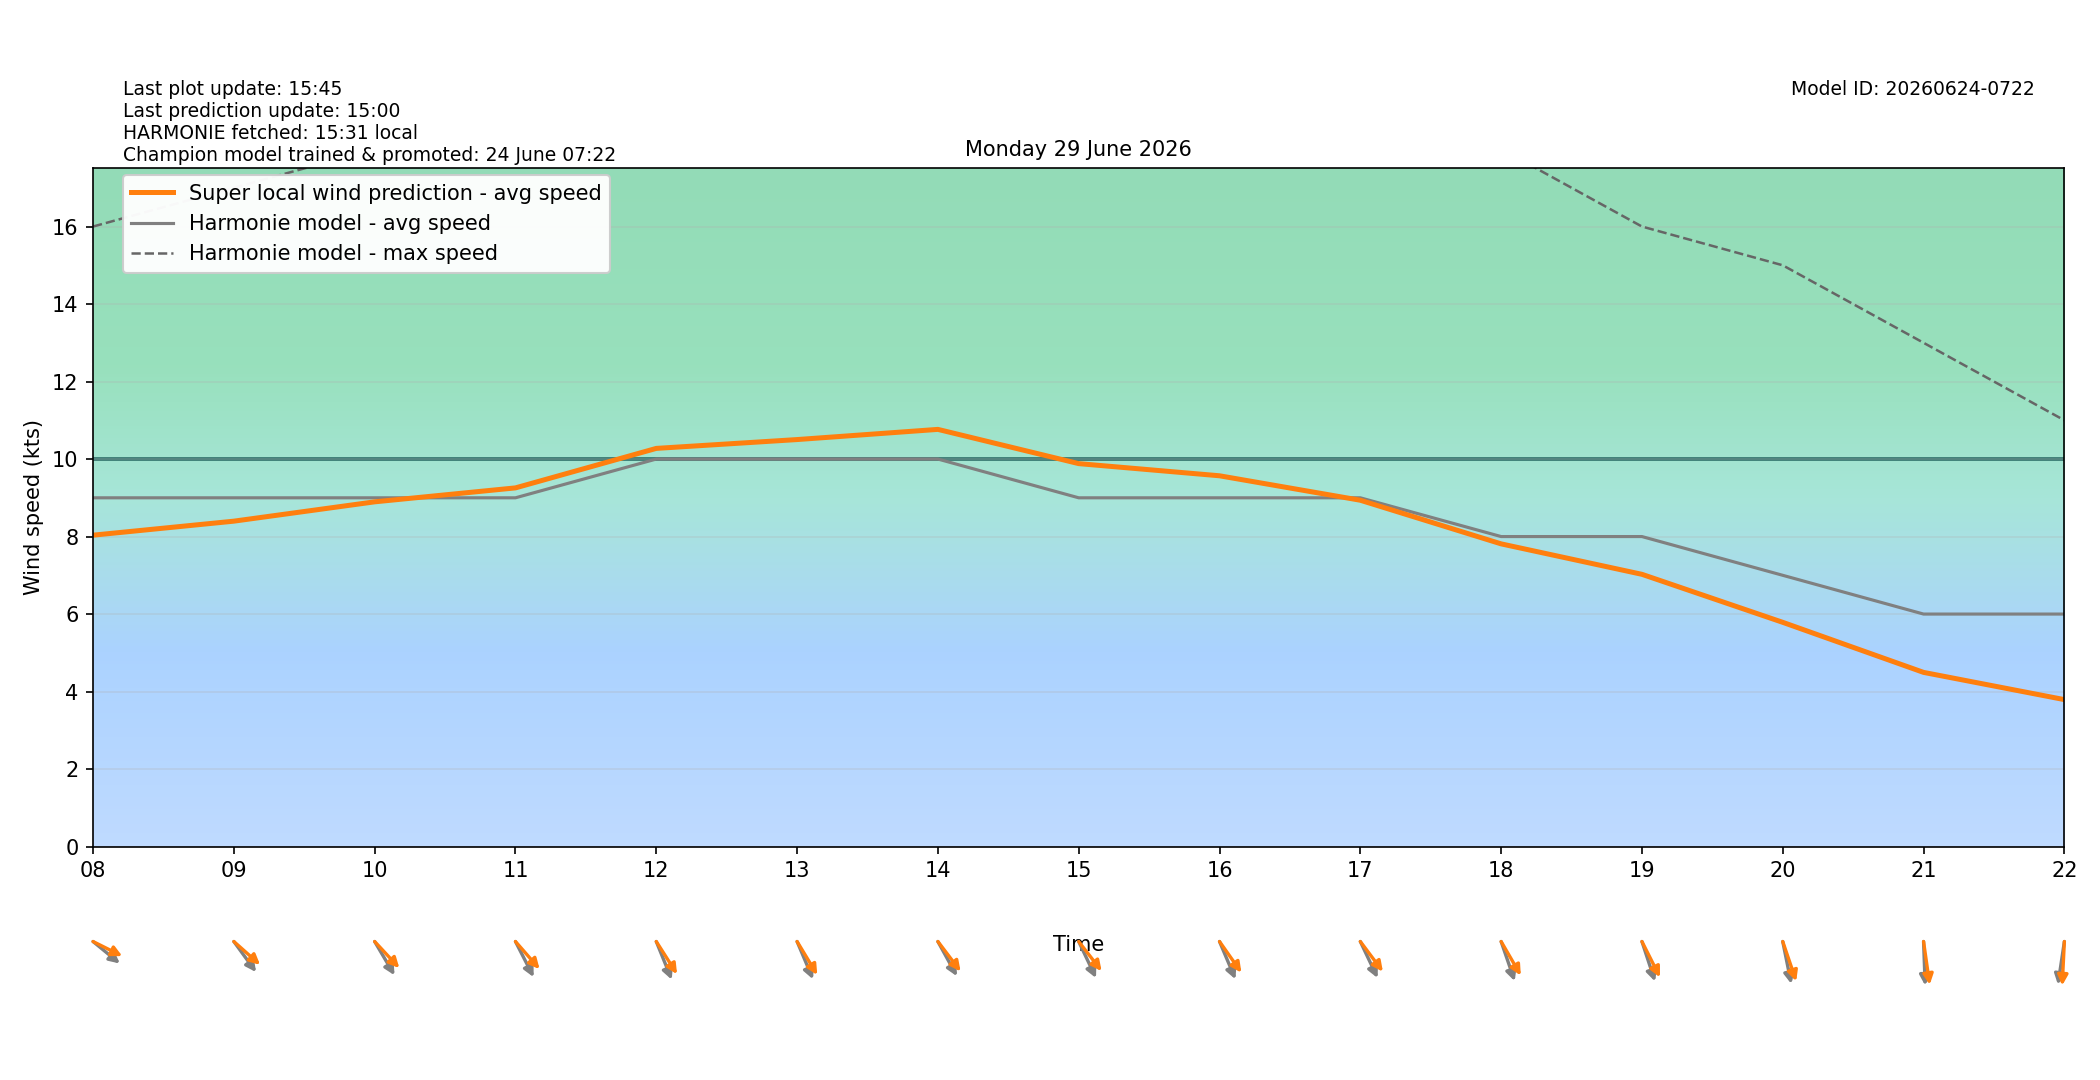

The file beside this chart, header and first rows:
target_time_utc, target_time_local, hour_utc, hour_local, forecast_wind_speed, forecast_wind_min, forecast_wind_max, lstm_pred_wind_speed, delta_speed_lstm_minus_forecast, forecast_wind_dir_deg, lstm_pred_wind_dir_deg, delta_dir_lstm_minus_forecast
2026-06-28T22:00:00Z, 2026-06-29T00:00:00+0200, 22, 00, 6.0, 6.0, 9.0, 4.028, -1.972, 248.0, 248.3, 0.3024
2026-06-28T23:00:00Z, 2026-06-29T01:00:00+0200, 23, 01, 5.0, 5.0, 10.0, 3.396, -1.604, 227.0, 222.6, -4.37
2026-06-29T00:00:00Z, 2026-06-29T02:00:00+0200, 00, 02, 6.0, 6.0, 10.0, 4.242, -1.758, 240.0, 235, -4.959
2026-06-29T01:00:00Z, 2026-06-29T03:00:00+0200, 01, 03, 7.0, 7.0, 12.0, 5.263, -1.737, 248.0, 244.7, -3.315
2026-06-29T02:00:00Z, 2026-06-29T04:00:00+0200, 02, 04, 6.0, 6.0, 12.0, 4.797, -1.203, 257.0, 250.2, -6.826
2026-06-29T03:00:00Z, 2026-06-29T05:00:00+0200, 03, 05, 5.0, 5.0, 11.0, 4.309, -0.6912, 264.0, 255.3, -8.668
2026-06-29T04:00:00Z, 2026-06-29T06:00:00+0200, 04, 06, 4.0, 4.0, 9.0, 3.749, -0.2507, 258.0, 248.1, -9.932
2026-06-29T05:00:00Z, 2026-06-29T07:00:00+0200, 05, 07, 6.0, 6.0, 10.0, 5.451, -0.5486, 285.0, 275.3, -9.652
2026-06-29T06:00:00Z, 2026-06-29T08:00:00+0200, 06, 08, 9.0, 9.0, 16.0, 8.036, -0.9644, 300.0, 289.4, -10.63
2026-06-29T07:00:00Z, 2026-06-29T09:00:00+0200, 07, 09, 9.0, 9.0, 17.0, 8.397, -0.6027, 314.0, 302, -12.03
2026-06-29T08:00:00Z, 2026-06-29T10:00:00+0200, 08, 10, 9.0, 9.0, 18.0, 8.896, -0.1039, 320.0, 307.1, -12.91
2026-06-29T09:00:00Z, 2026-06-29T11:00:00+0200, 09, 11, 9.0, 9.0, 18.0, 9.256, 0.2559, 324.0, 308.8, -15.22
2026-06-29T10:00:00Z, 2026-06-29T12:00:00+0200, 10, 12, 10.0, 10.0, 19.0, 10.27, 0.2749, 330.0, 317.8, -12.18
2026-06-29T11:00:00Z, 2026-06-29T13:00:00+0200, 11, 13, 10.0, 10.0, 19.0, 10.5, 0.503, 329.0, 319.3, -9.652
2026-06-29T12:00:00Z, 2026-06-29T14:00:00+0200, 12, 14, 10.0, 10.0, 20.0, 10.77, 0.7657, 322.0, 312.8, -9.179
2026-06-29T13:00:00Z, 2026-06-29T15:00:00+0200, 13, 15, 9.0, 9.0, 19.0, 9.882, 0.8822, 326.0, 312.2, -13.78
2026-06-29T14:00:00Z, 2026-06-29T16:00:00+0200, 14, 16, 9.0, 9.0, 19.0, 9.568, 0.5682, 329.0, 315, -14.03
2026-06-29T15:00:00Z, 2026-06-29T17:00:00+0200, 15, 17, 9.0, 9.0, 18.0, 8.937, -0.06279, 326.0, 313.2, -12.81
2026-06-29T16:00:00Z, 2026-06-29T18:00:00+0200, 16, 18, 8.0, 8.0, 18.0, 7.811, -0.1887, 334.0, 320.5, -13.51
2026-06-29T17:00:00Z, 2026-06-29T19:00:00+0200, 17, 19, 8.0, 8.0, 16.0, 7.026, -0.9745, 335.0, 324.4, -10.63
2026-06-29T18:00:00Z, 2026-06-29T20:00:00+0200, 18, 20, 7.0, 7.0, 15.0, 5.787, -1.213, 344.0, 334.3, -9.722
2026-06-29T19:00:00Z, 2026-06-29T21:00:00+0200, 19, 21, 6.0, 6.0, 13.0, 4.495, -1.505, 357.0, 348.6, -8.442
2026-06-29T20:00:00Z, 2026-06-29T22:00:00+0200, 20, 22, 6.0, 6.0, 11.0, 3.793, -2.207, 12.0, 4.027, -7.973
2026-06-29T21:00:00Z, 2026-06-29T23:00:00+0200, 21, 23, 5.0, 5.0, 10.0, 3.229, -1.771, 4.0, 355.8, -8.242
